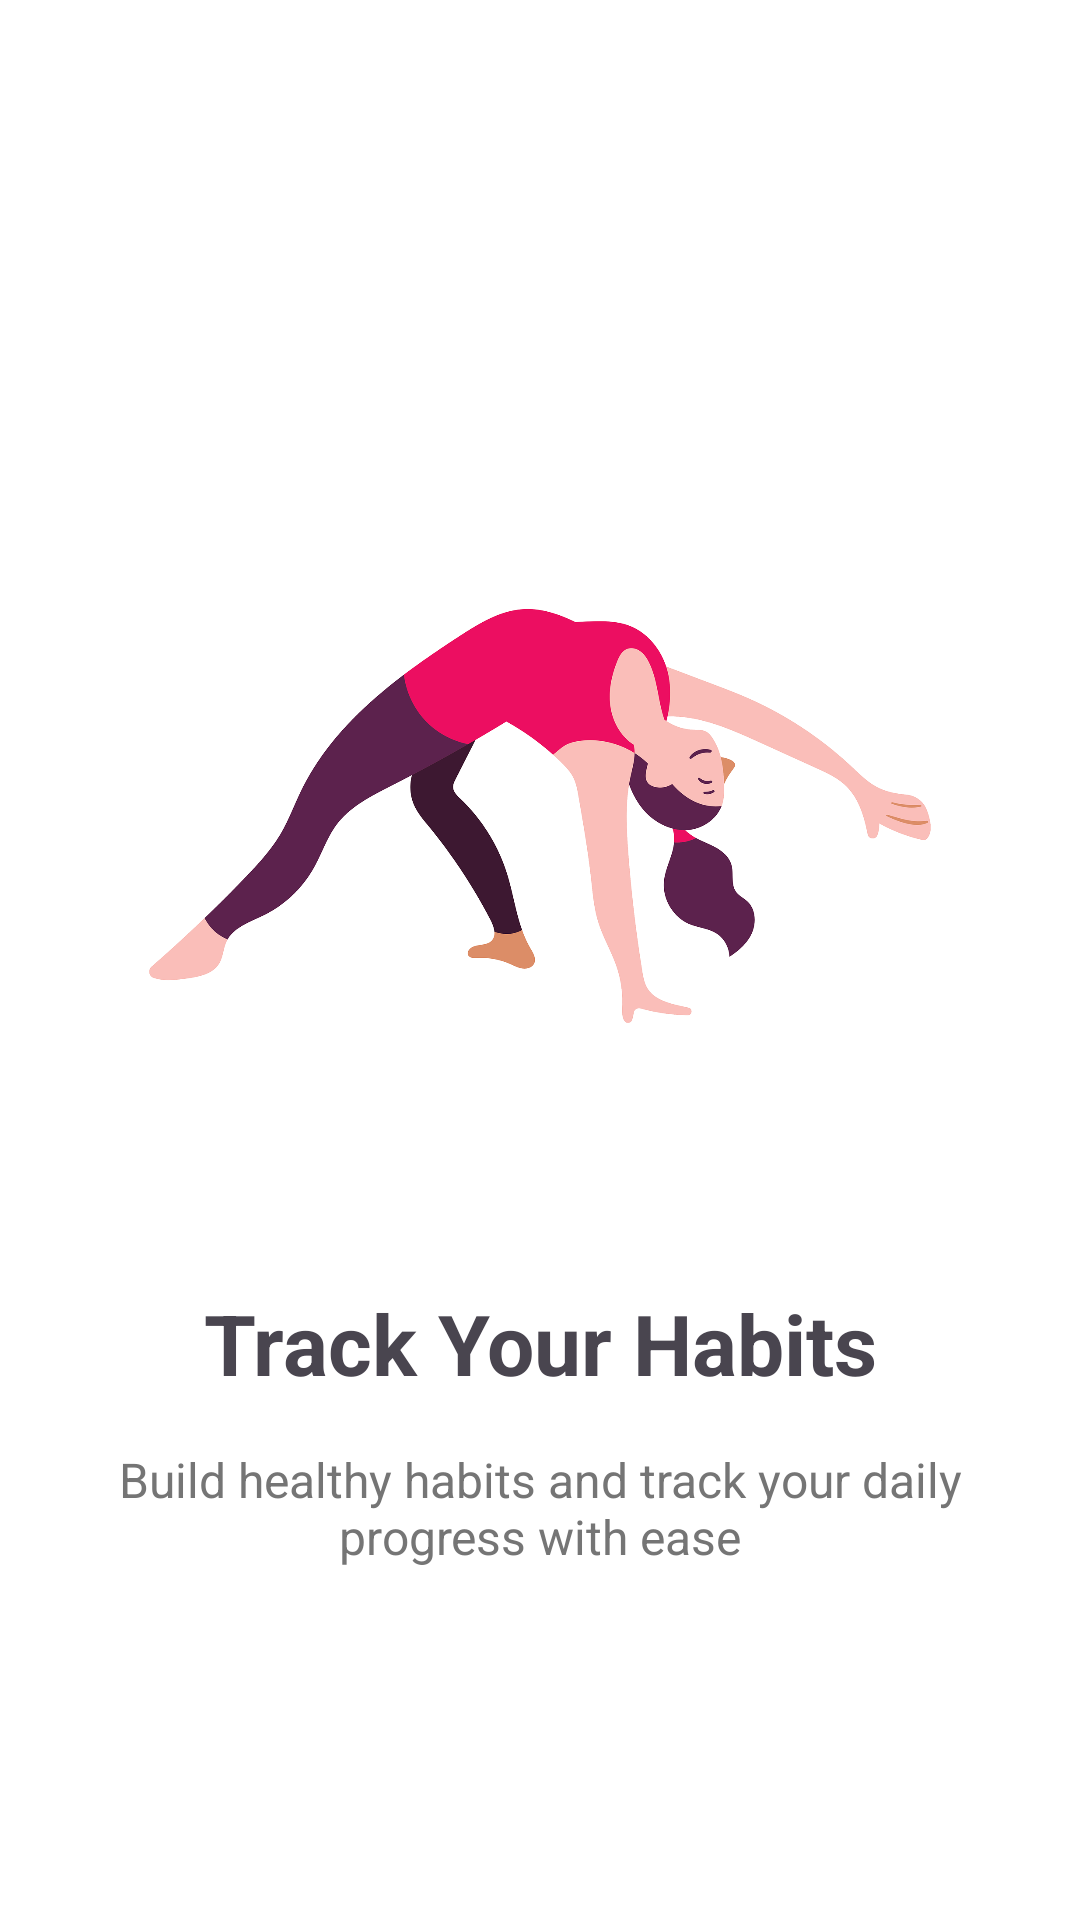

Here is an Android app screen rendered from its layout file. Give the layout XML and the strings, colors and styles it references.
<!-- AndroidManifest.xml: application theme Theme.WellTrack -->
<!-- res/layout/onboarding_screen_1.xml -->
<?xml version="1.0" encoding="utf-8"?>
<LinearLayout xmlns:android="http://schemas.android.com/apk/res/android"
    android:layout_width="match_parent"
    android:layout_height="match_parent"
    android:orientation="vertical"
    android:gravity="center"
    android:padding="32dp">

    <ImageView
        android:id="@+id/onboarding_image"
        android:layout_width="280dp"
        android:layout_height="280dp"
        android:src="@drawable/onboarding1"
        android:contentDescription="@string/onboarding_1_title"
        android:scaleType="centerInside" />

    <TextView
        android:id="@+id/onboarding_title"
        android:layout_width="wrap_content"
        android:layout_height="wrap_content"
        android:layout_marginTop="32dp"
        android:text="@string/onboarding_1_title"
        android:textSize="28sp"
        android:textStyle="bold"
        android:gravity="center" />

    <TextView
        android:id="@+id/onboarding_description"
        android:layout_width="match_parent"
        android:layout_height="wrap_content"
        android:layout_marginTop="16dp"
        android:text="@string/onboarding_1_description"
        android:textSize="16sp"
        android:gravity="center"
        android:textColor="@color/text_secondary" />

</LinearLayout>
<!-- resources referenced by this layout -->
<resources>
  <color name="text_secondary">#FF757575</color>
  <!-- drawable onboarding1: png bitmap (drawable, 143821 bytes) -->
  <string name="onboarding_1_description">Build healthy habits and track your daily progress with ease</string>
  <string name="onboarding_1_title">Track Your Habits</string>
  <style name="Theme.WellTrack" parent="Base.Theme.WellTrack" />
  <style name="Base.Theme.WellTrack" parent="Theme.Material3.DayNight.NoActionBar">
          
          <item name="colorPrimary">@color/primary</item>
          <item name="colorPrimaryVariant">@color/primary_dark</item>
          <item name="colorOnPrimary">@color/white</item>
          
          
          <item name="colorSecondary">@color/accent</item>
          <item name="colorSecondaryVariant">@color/primary_light</item>
          <item name="colorOnSecondary">@color/white</item>
          
          
          <item name="colorSurfaceVariant">@color/blue_50</item>
          <item name="colorOnSurfaceVariant">@color/primary_dark</item>
          
          
          <item name="android:colorBackground">@color/white</item>
          <item name="colorSurface">@color/white</item>
          <item name="colorOnSurface">@color/black</item>
      </style>
  <color name="primary">#1565C0</color>
  <color name="primary_dark">#0D47A1</color>
  <color name="white">#FFFFFFFF</color>
  <color name="accent">#0277BD</color>
  <color name="primary_light">#1976D2</color>
  <color name="blue_50">#E3F2FD</color>
  <color name="black">#FF000000</color>
</resources>
